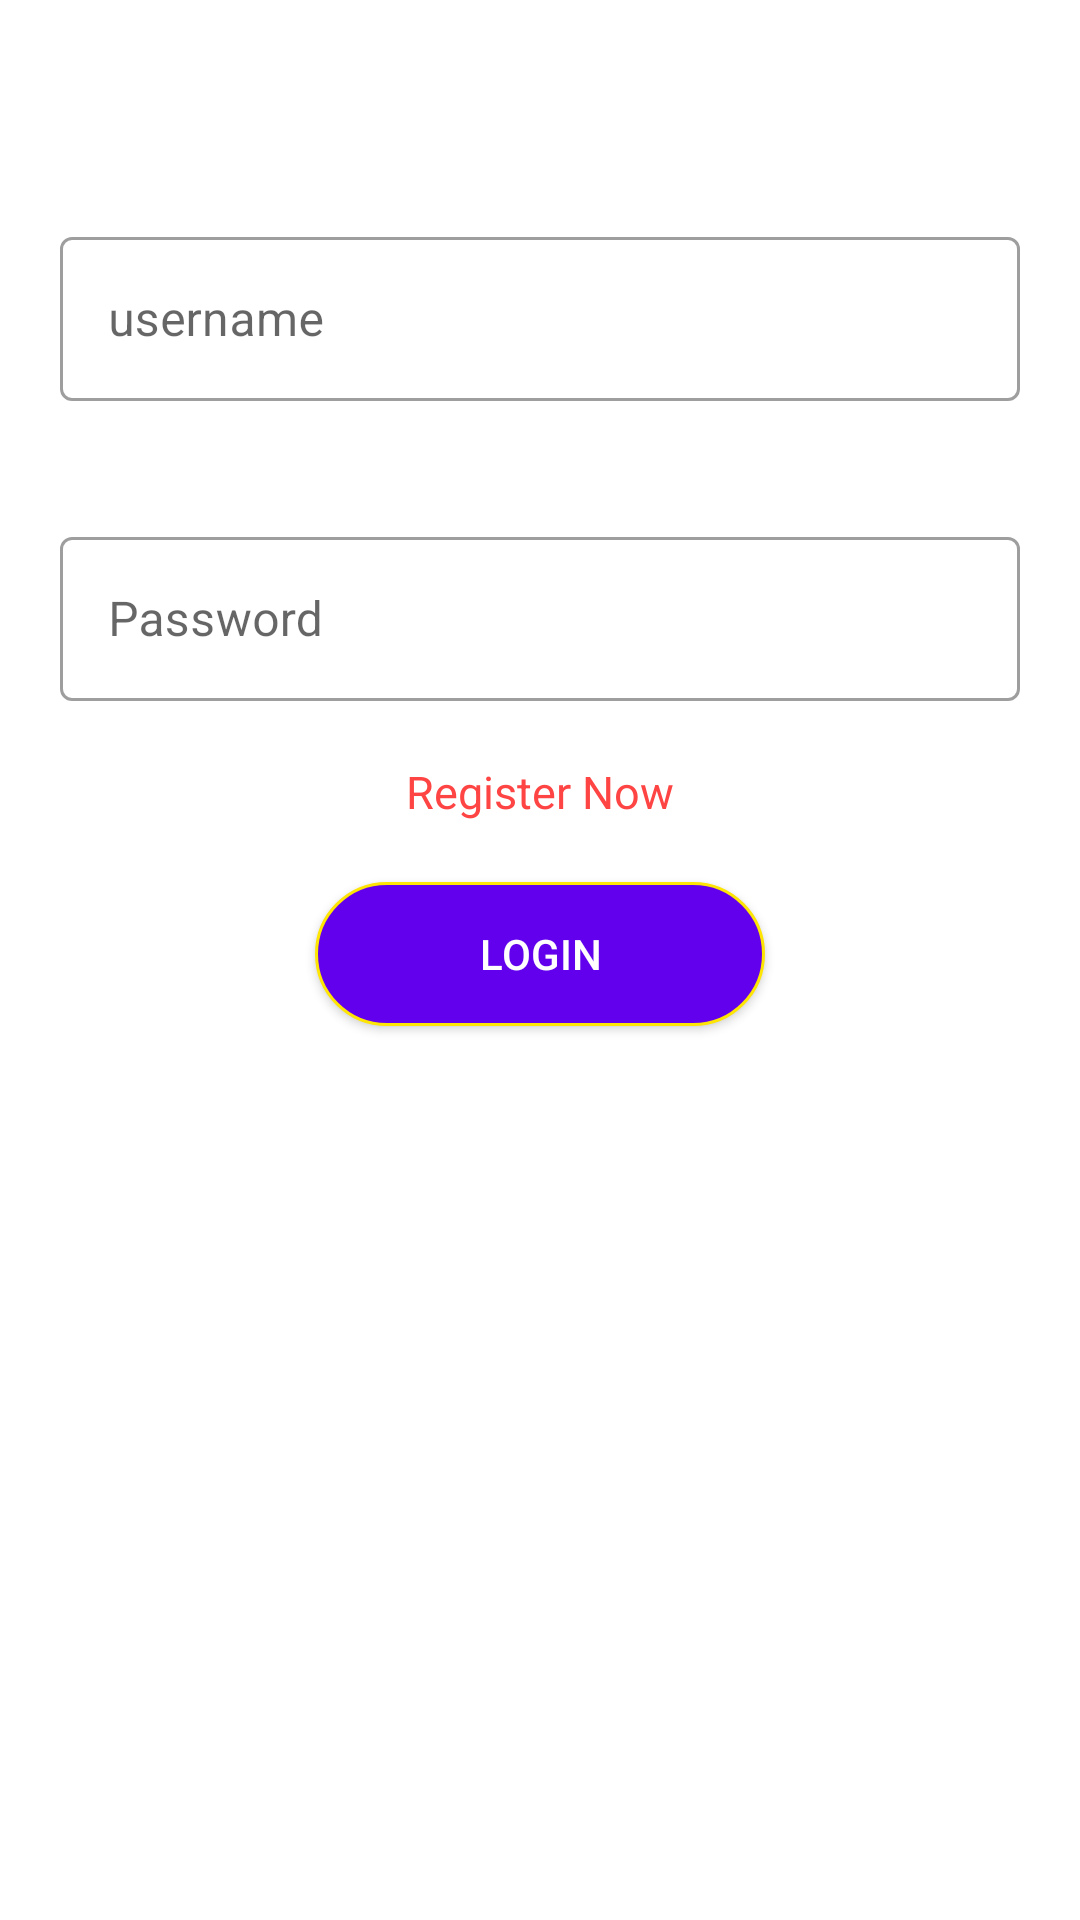

Layout XML and referenced resources for this Android screen:
<!-- AndroidManifest.xml: application theme Theme.VolleyAndroidPhpLogin -->
<!-- res/layout/activity_login.xml -->
<?xml version="1.0" encoding="utf-8"?>
<LinearLayout
    xmlns:android="http://schemas.android.com/apk/res/android"
    xmlns:app="http://schemas.android.com/apk/res-auto"
    xmlns:tools="http://schemas.android.com/tools"
    android:layout_width="match_parent"
    android:layout_height="match_parent"
    android:background="@drawable/img_3"
    android:orientation="vertical"

    tools:context=".RegistrationActivity">

    <TextView
        android:layout_margin="10dp"
        android:gravity="center"
        android:layout_width="match_parent"
        android:layout_height="wrap_content"
        android:textSize="25sp"
        android:textColor="@android:color/white"
        android:text="Login Page"/>



    <com.google.android.material.textfield.TextInputLayout

        android:layout_width="match_parent"
        android:layout_height="60dp"
        android:layout_gravity="center"
        android:layout_marginTop="10dp"
        android:layout_marginRight="5dp"
        android:layout_marginBottom="10dp"
        style="@style/Widget.MaterialComponents.TextInputLayout.OutlinedBox"
        android:gravity="center"
        android:hint="username"
        android:layout_margin="20dp"
        android:textColor="@android:color/white">

        <com.google.android.material.textfield.TextInputEditText
            android:id="@+id/lusername"
            android:layout_width="match_parent"
            android:layout_height="match_parent"
            android:inputType="text"
            android:textColor="@android:color/black"
            android:lines="1"
            android:maxLines="1"/>

    </com.google.android.material.textfield.TextInputLayout>

    <com.google.android.material.textfield.TextInputLayout

        android:layout_width="match_parent"
        android:layout_height="60dp"
        android:layout_gravity="center"
        android:layout_marginTop="10dp"
        android:layout_marginRight="5dp"
        android:layout_marginBottom="10dp"
        style="@style/Widget.MaterialComponents.TextInputLayout.OutlinedBox"
        android:gravity="center"
        android:layout_margin="20dp"
        android:hint="Password"
        android:textColor="@android:color/white">

        <com.google.android.material.textfield.TextInputEditText
            android:id="@+id/lpassword"
            android:layout_width="match_parent"
            android:layout_height="match_parent"
            android:textColor="@android:color/black"
            android:inputType="textPassword"
            android:lines="1"
            android:maxLines="1"/>

    </com.google.android.material.textfield.TextInputLayout>

    <TextView
        android:id="@+id/registernow"
        android:layout_width="wrap_content"
        android:layout_height="wrap_content"
        android:text="Register Now"
        android:layout_gravity="center"
        android:textSize="15sp"
        android:layout_marginBottom="20dp"
        android:textColor="@android:color/holo_red_light"
        >

    </TextView>

    <Button
        android:id="@+id/loginbutton"
        android:layout_width="150dp"
        android:layout_height="wrap_content"
        android:layout_gravity="center"
        android:textColor="@android:color/white"
        android:background="@drawable/button_design"
        android:text="Login"/>

</LinearLayout>
<!-- resources referenced by this layout -->
<resources>
  <!-- drawable button_design (drawable) -->
  <shape xmlns:android="http://schemas.android.com/apk/res/android">
      <solid android:color="@color/design_default_color_primary"
          />
      <corners android:radius="40dp" />
      <stroke
          android:width="1dp"
          android:color="#FFE503" />
  </shape>
  <style name="Theme.VolleyAndroidPhpLogin" parent="Theme.MaterialComponents.DayNight.DarkActionBar">
          
          <item name="colorPrimary">@color/purple_500</item>
          <item name="colorPrimaryVariant">@color/purple_700</item>
          <item name="colorOnPrimary">@color/white</item>
          
          <item name="colorSecondary">@color/teal_200</item>
          <item name="colorSecondaryVariant">@color/teal_700</item>
          <item name="colorOnSecondary">@color/black</item>
          
          <item name="android:statusBarColor" tools:targetApi="l">?attr/colorPrimaryVariant</item>
          
      </style>
  <!-- not gathered from this repository: default colours our renderer supplied (Android Studio template values) -->
  <color name="purple_500">#FF6200EE</color>
  <color name="purple_700">#FF3700B3</color>
  <color name="teal_200">#FF03DAC5</color>
  <color name="teal_700">#FF018786</color>
  <color name="black">#FF000000</color>
  <color name="white">#FFFFFFFF</color>
</resources>
